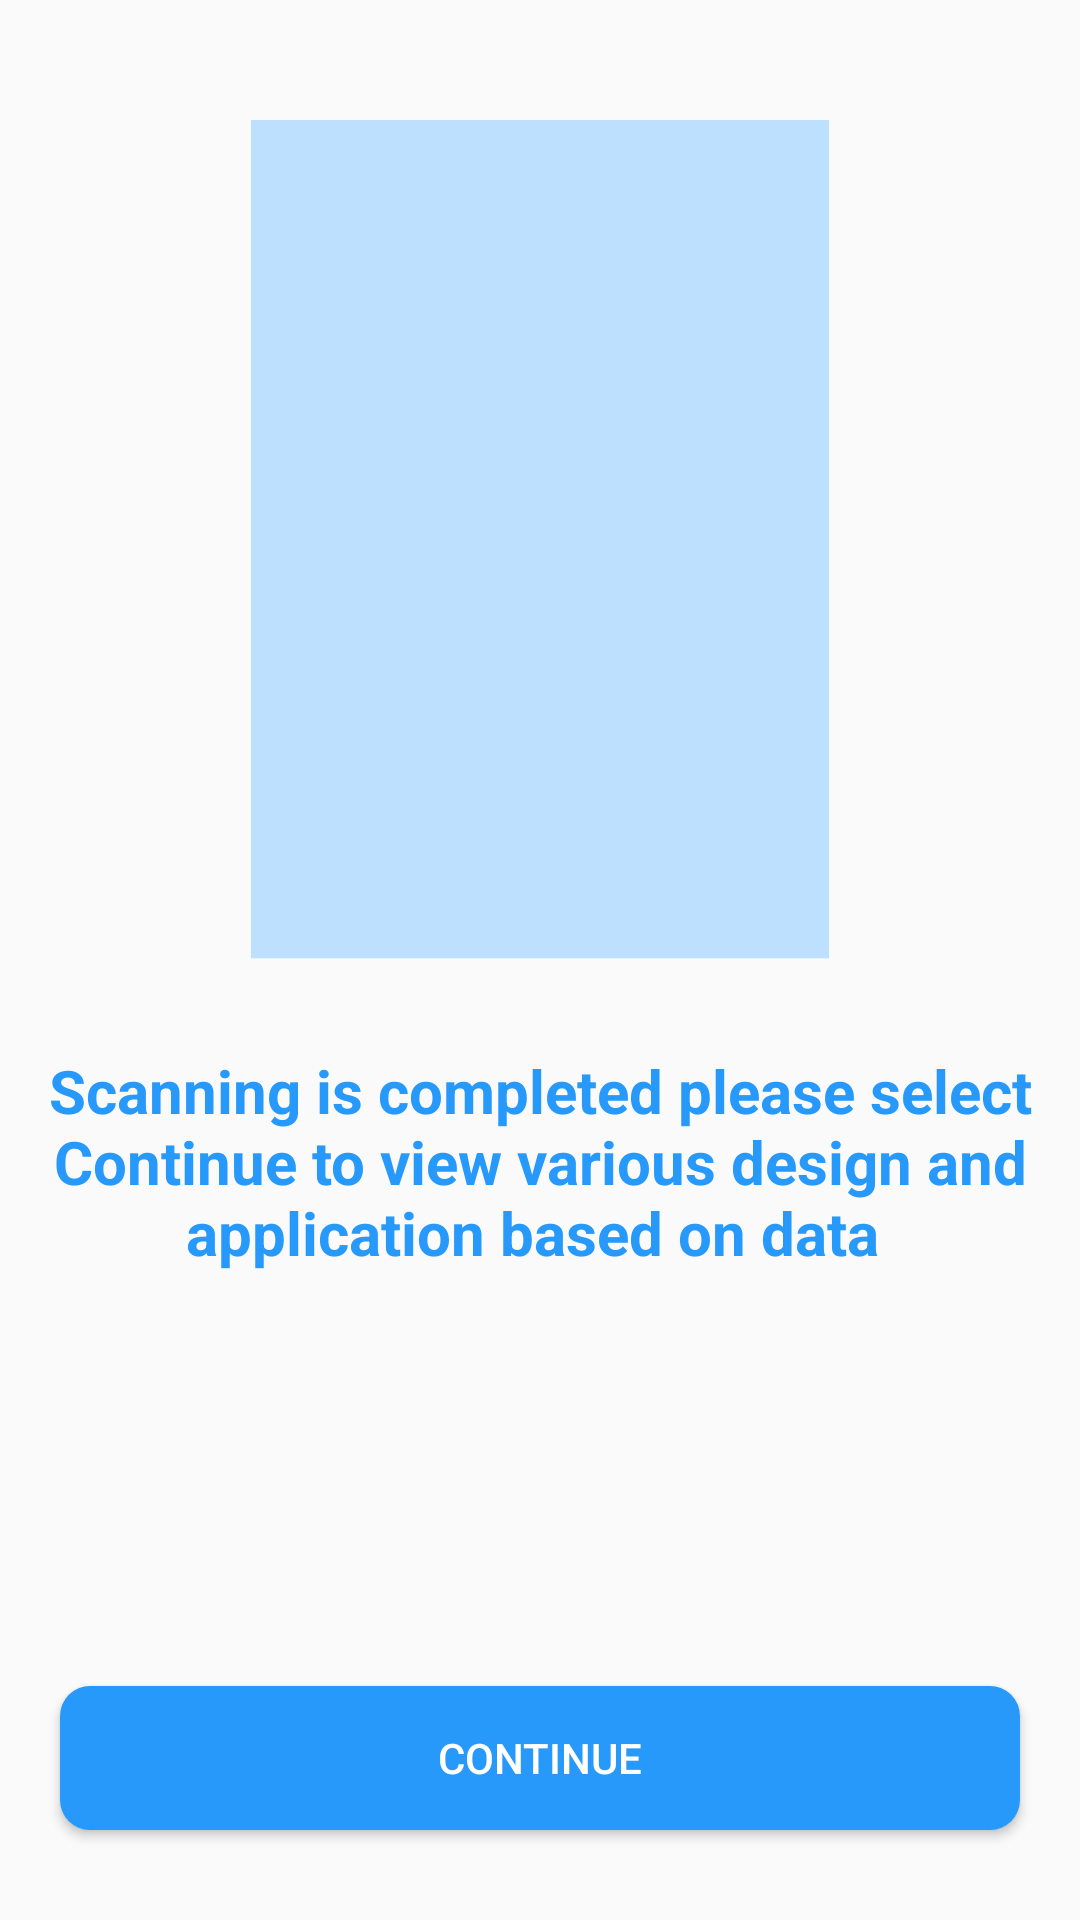

Reconstruct the res/layout file that produces this screen, plus the resources it refers to.
<!-- AndroidManifest.xml: application theme Theme.BluetoothDesign -->
<!-- res/layout/scan_page.xml -->
<?xml version="1.0" encoding="utf-8"?>
<androidx.constraintlayout.widget.ConstraintLayout xmlns:android="http://schemas.android.com/apk/res/android"
    xmlns:app="http://schemas.android.com/apk/res-auto"
    android:layout_width="match_parent"
    android:layout_height="match_parent">

    <ImageView
        android:id="@+id/img1"
        android:layout_width="match_parent"
        android:layout_height="0dp"
        android:layout_marginHorizontal="20dp"
        android:layout_marginTop="40dp"
        android:src="@drawable/nine"
        app:layout_constraintLeft_toLeftOf="parent"
        app:layout_constraintRight_toRightOf="parent"
        app:layout_constraintBottom_toBottomOf="@id/guideline2"
        app:layout_constraintTop_toTopOf="parent" />

    <TextView
        android:id="@+id/temp1"
        android:layout_height="wrap_content"
        android:layout_width="wrap_content"
        android:layout_marginTop="30dp"
        android:textSize="20sp"
        android:paddingHorizontal="10dp"
        android:textColor="@color/blue"
        android:textStyle="bold"
        android:gravity="center"
        app:layout_constraintTop_toBottomOf="@id/guideline2"
        app:layout_constraintLeft_toLeftOf="parent"
        app:layout_constraintRight_toRightOf="parent"
        android:text="Scanning is completed please select Continue to view various design and application based on data " />

    <Button
        android:id="@+id/conti"
        android:layout_width="match_parent"
        android:layout_height="wrap_content"
        android:layout_marginHorizontal="20dp"
        android:layout_marginTop="50dp"
        android:layout_marginBottom="30dp"
        android:background="@drawable/curve_corner"
        android:text="Continue"
        android:textColor="@color/white"
        app:layout_constraintBottom_toBottomOf="parent" />

    <androidx.constraintlayout.widget.Guideline
        android:id="@+id/guideline2"
        android:layout_width="wrap_content"
        android:layout_height="wrap_content"
        android:orientation="horizontal"
        app:layout_constraintGuide_percent=".5" />

</androidx.constraintlayout.widget.ConstraintLayout>
<!-- resources referenced by this layout -->
<resources>
  <color name="blue">#2699fb</color>
  <color name="white">#FFFFFFFF</color>
  <!-- drawable curve_corner (drawable) -->
  <?xml version="1.0" encoding="utf-8"?>
  <shape android:shape="rectangle"
      xmlns:android="http://schemas.android.com/apk/res/android">
  <corners android:radius="10dp"/>
      <solid android:color="@color/blue"/>
  </shape>
  <!-- drawable nine: png bitmap (drawable-v24, 1813 bytes) -->
  <style name="Theme.BluetoothDesign" parent="Theme.AppCompat.DayNight.DarkActionBar">
          
          <item name="colorPrimary">@color/purple_500</item>
          <item name="colorPrimaryVariant">@color/purple_700</item>
          <item name="colorOnPrimary">@color/white</item>
          
          <item name="colorSecondary">@color/teal_200</item>
          <item name="colorSecondaryVariant">@color/teal_700</item>
          <item name="colorOnSecondary">@color/black</item>
          
          <item name="android:statusBarColor" tools:targetApi="l">?attr/colorPrimaryVariant</item>
          
      </style>
  <color name="purple_500">#FF6200EE</color>
  <color name="purple_700">#FF3700B3</color>
  <color name="teal_200">#FF03DAC5</color>
  <color name="teal_700">#FF018786</color>
  <color name="black">#FF000000</color>
</resources>
